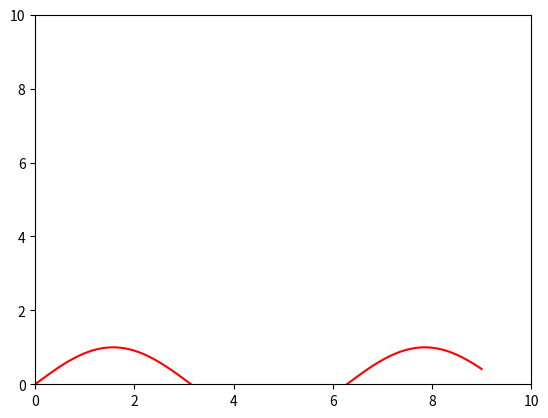

The matplotlib source for this figure:
import matplotlib.pyplot as plt
import numpy as np
import time

# Enable interactive mode
plt.ion()

# Initial setup: create a figure and axes
fig, ax = plt.subplots()
line, = ax.plot([], [], 'r-')  # Initial line is empty
ax.set_xlim(0, 10)
ax.set_ylim(0, 10)

# Simulate a running algorithm that generates new data points
for i in range(10):
    x = np.linspace(0, i, 100)
    y = np.sin(x)
    
    # Update the data of the plot object
    line.set_data(x, y)
    
    # Adjust xlim if necessary
    ax.set_xlim(0, max(10, i + 1))
    
    # Redraw the plot
    plt.draw()
    plt.pause(0.1)  # Pause to update the plot and process GUI events

# Optional: turn off interactive mode and show the final plot
plt.ioff()
plt.show()
